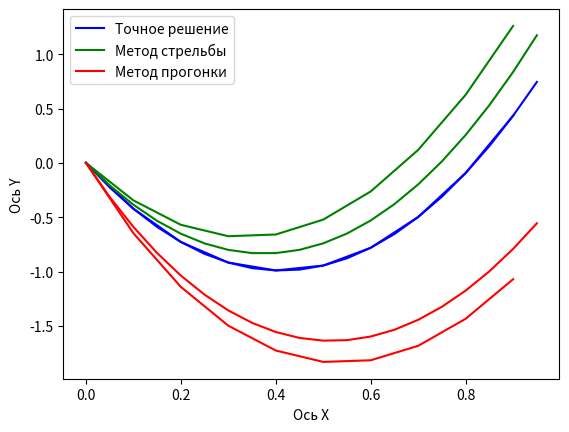

Source code (Python):
import math

import numpy as np
import matplotlib.pyplot as plt

N1 = 10
N2 = 20
epsilon = pow(10, -5)


def exact_solution(step): # Точное решение
    xs = np.arange(0, 1.0, step)
    ys = []
    for x in xs:
        ys.append(math.exp(-x) + math.exp(x) + 4.8 * pow(x, 2) - 4.8 * x - 2)
    return xs, ys


def z_x(x: float, y: float):
    return y + 11.6 + 4.8 * x * (1 - x)

def Koshi(z0, n): # Метод Коши
    ys = [0]
    zs = [z0]
    h = 1/n
    for i in range(1, n):
        x_n = i * h
        y_half = ys[i-1] + h / 2 * zs[i-1]
        z_half = zs[i-1] + h / 2 * z_x(x_n, ys[i-1])

        y_n = ys[i-1] + h * z_half
        x_half = x_n + h / 2
        z_n = zs[i-1] + h * z_x(x_half, y_half)
        ys.append(y_n)
        zs.append(z_n)
    return ys, zs


def shooting(n): # Метод стрельбы
    mu_prev = 100
    mu_cur = 0
    while abs(mu_cur - mu_prev) >= epsilon:
        ys, zs = Koshi(mu_cur, n)
        fi = ys[-1] + zs[-1] - 2 * np.exp(1) - 2.8
        fi_dev = np.exp(1)
        mu_cur, mu_prev = mu_cur - fi / fi_dev, mu_cur
    return ys

def progonka(n): # Метод прогонки
    step = 1 / n
    lambdas = [0]
    mus = [0]

    for i in range(1, n + 1):
        A = 2 + pow(step, 2)
        x = i * step
        B = pow(step, 2) * (11.6 + 4.8 * x * (1 - x))
        lambdas.append(1 / (A - lambdas[-1]))
        mus.append((mus[-1] - B) / (A - lambdas[-1]))
    value = mus[-1]
    ys = []
    for i in range(n, 0, -1):
        value = lambdas[i - 1] * value + mus[i - 1]
        ys.append(value)
    return list(reversed(ys))


if __name__ == '__main__':
    for n in [N1, N2]:
        legend = []
        legend.append("Точное решение")
        xs, ys = exact_solution(1 / n)
        plt.plot(xs, ys, label=f"Точное решение", color='blue')
        legend.append("Метод стрельбы")
        shooting_ys = shooting(n)
        plt.plot(xs, shooting_ys, label=f"Метод стрельбы", color='green')
        legend.append("Метод прогонки")
        progonka_ys = progonka(n)
        plt.plot(xs, progonka_ys, label=f"Метод прогонки", color='red')

        plt.legend(legend)
        plt.xlabel('Ось X')
        plt.ylabel('Ось Y')
        plt.show()
